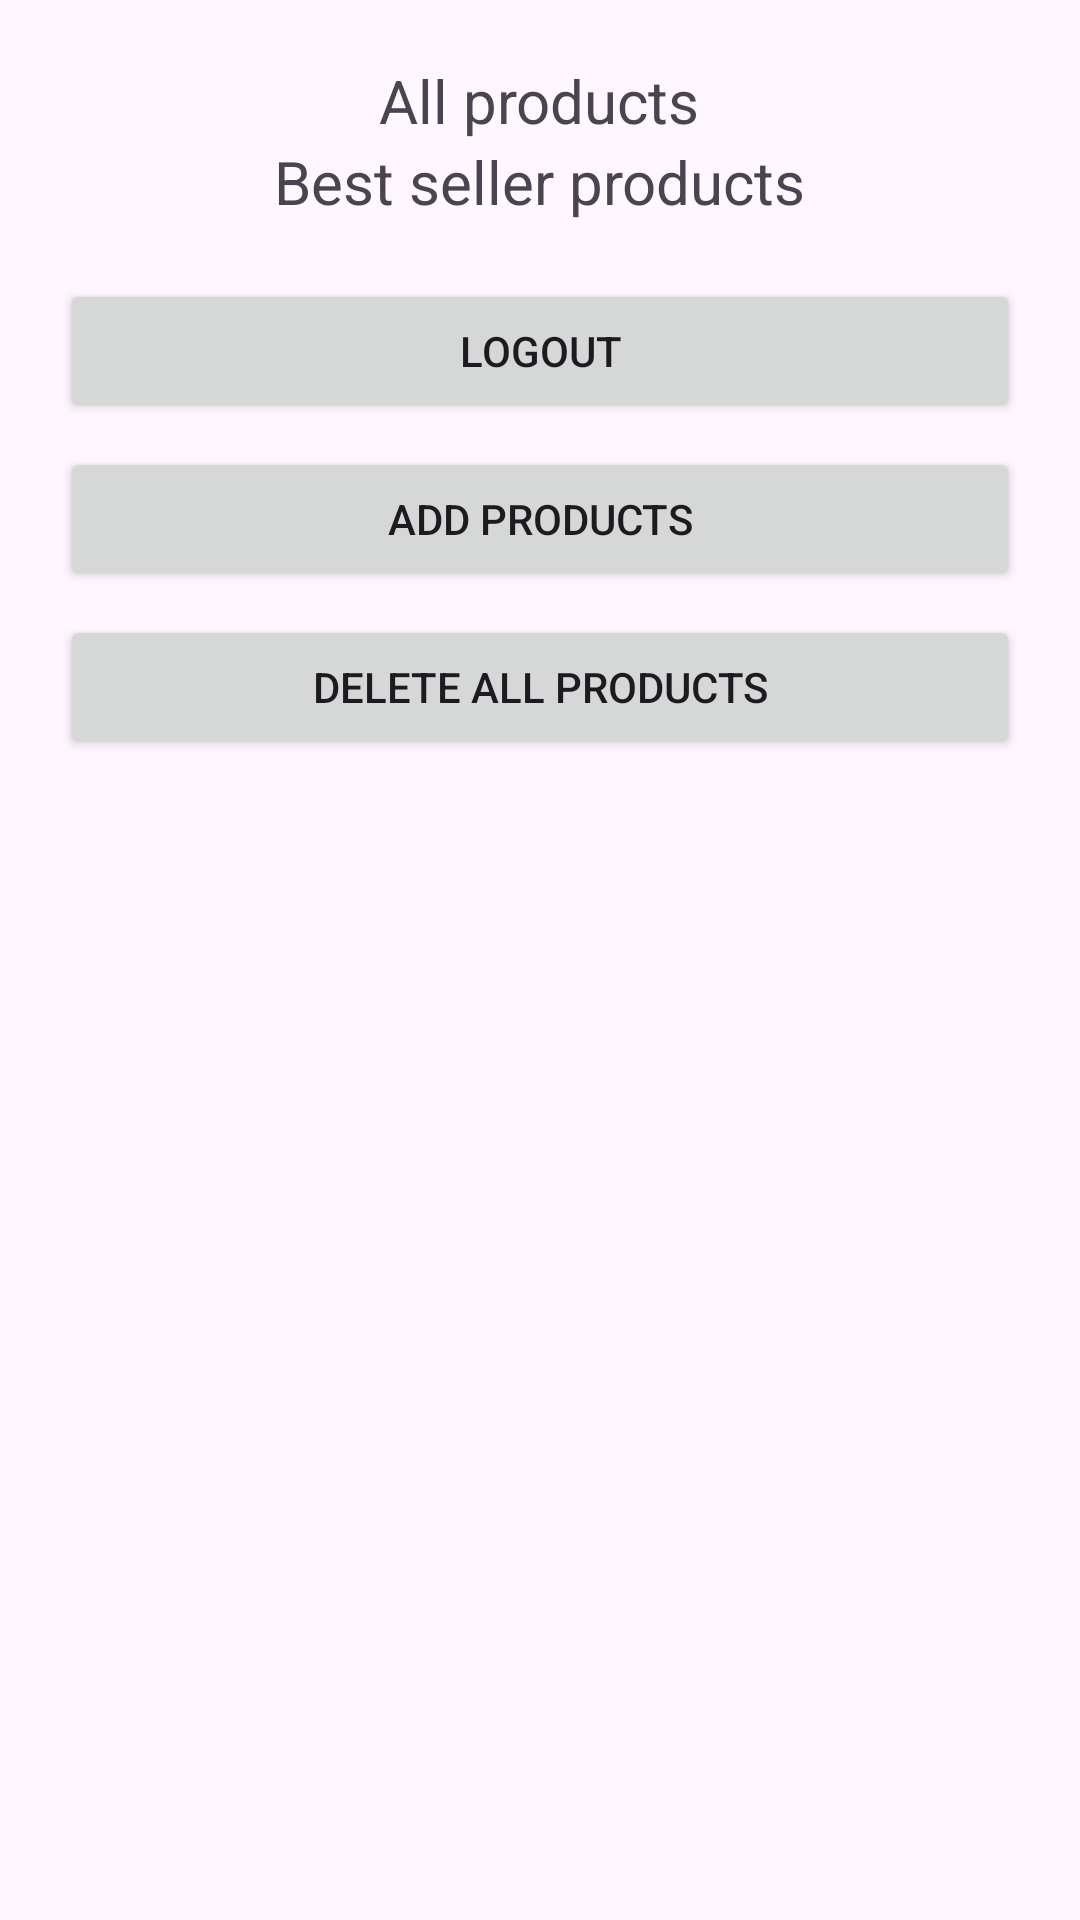

The Android layout XML behind this screen, and the referenced resources:
<!-- AndroidManifest.xml: application theme Theme.StoreTest -->
<!-- res/layout/activity_main.xml -->
<?xml version="1.0" encoding="utf-8"?>
<LinearLayout xmlns:android="http://schemas.android.com/apk/res/android"
    xmlns:app="http://schemas.android.com/apk/res-auto"
    xmlns:tools="http://schemas.android.com/tools"
    android:id="@+id/main"
    android:layout_width="match_parent"
    android:layout_height="match_parent"
    android:padding="20dp"
    android:orientation="vertical"
    android:gravity="center_horizontal"
    tools:context=".MainActivity">

    <TextView
        android:layout_width="wrap_content"
        android:layout_height="wrap_content"
        android:text="All products"
        android:textSize="20dp"/>

    <androidx.recyclerview.widget.RecyclerView
        android:id="@+id/recViewAllProductsAct"
        android:layout_width="match_parent"
        android:layout_height="wrap_content"
        android:orientation="horizontal" />

    <TextView
        android:layout_width="wrap_content"
        android:layout_height="wrap_content"
        android:text="Best seller products"
        android:textSize="20dp"/>

    <androidx.recyclerview.widget.RecyclerView
        android:id="@+id/recViewBestProducts"
        android:layout_width="match_parent"
        android:layout_height="wrap_content"
        android:orientation="horizontal" />


    <TextView
        android:id="@+id/txtView"
        android:layout_width="wrap_content"
        android:layout_height="wrap_content"
        app:layout_constraintBottom_toBottomOf="parent"
        app:layout_constraintEnd_toEndOf="parent"
        app:layout_constraintStart_toStartOf="parent"
        app:layout_constraintTop_toTopOf="parent" />

    <Button
        android:id="@+id/btnLogout"
        android:layout_width="match_parent"
        android:layout_height="wrap_content"
        android:text="Logout"/>

    <Button
        android:id="@+id/btnAddProductsAct"
        android:layout_marginTop="8dp"
        android:layout_width="match_parent"
        android:layout_height="wrap_content"
        android:text="Add Products" />

    <Button
        android:id="@+id/btnDeleteProductsAct"
        android:layout_width="match_parent"
        android:layout_height="wrap_content"
        android:text="Delete All Products"
        android:layout_marginTop="8dp"/>



</LinearLayout>
<!-- resources referenced by this layout -->
<resources>
  <style name="Theme.StoreTest" parent="Base.Theme.StoreTest">
  
      </style>
  <style name="Base.Theme.StoreTest" parent="Theme.Material3.DayNight.NoActionBar">
          
          
      </style>
</resources>
